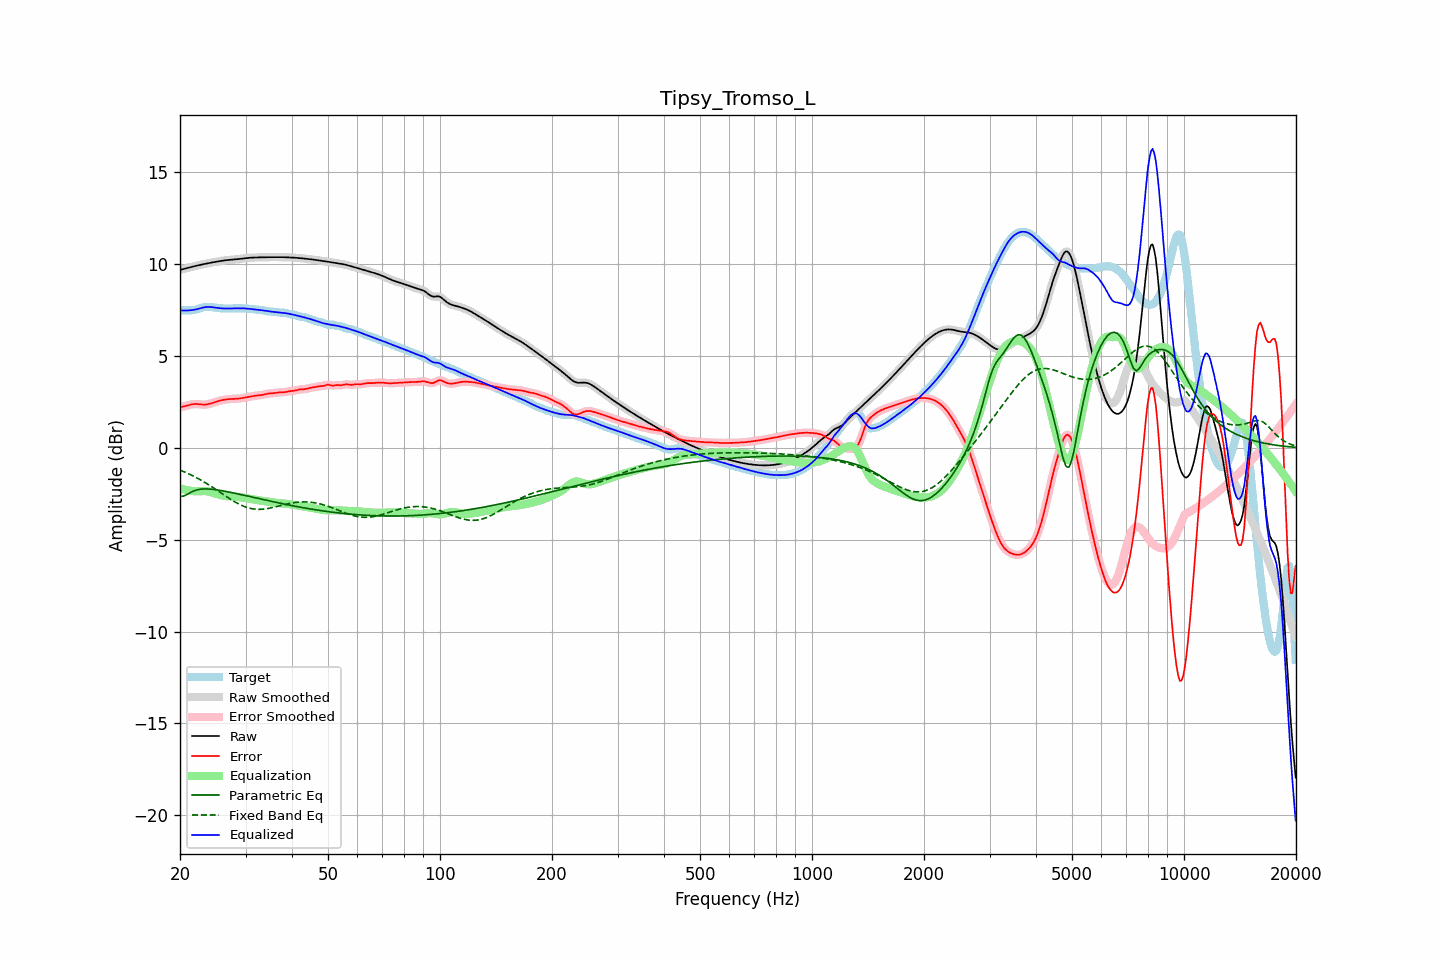

The table this chart was drawn from, first rows:
frequency, raw, error, smoothed, error_smoothed, equalization, parametric_eq, fixed_band_eq, equalized_raw, equalized_smoothed, target
20.00, 9.68, 2.21, 9.68, 2.21, -2.19, -2.64, -1.21, 7.48, 7.48, 7.46
20.20, 9.70, 2.23, 9.70, 2.23, -2.22, -2.64, -1.25, 7.47, 7.47, 7.47
20.40, 9.72, 2.24, 9.72, 2.24, -2.25, -2.63, -1.29, 7.47, 7.47, 7.48
20.61, 9.74, 2.26, 9.74, 2.26, -2.28, -2.60, -1.32, 7.47, 7.47, 7.48
20.81, 9.77, 2.28, 9.77, 2.28, -2.30, -2.56, -1.36, 7.47, 7.47, 7.48
21.02, 9.79, 2.31, 9.79, 2.31, -2.32, -2.51, -1.40, 7.47, 7.47, 7.48
21.23, 9.81, 2.33, 9.81, 2.33, -2.33, -2.46, -1.44, 7.48, 7.48, 7.48
21.44, 9.84, 2.35, 9.83, 2.35, -2.35, -2.41, -1.48, 7.49, 7.49, 7.48
21.66, 9.86, 2.37, 9.86, 2.37, -2.36, -2.37, -1.53, 7.50, 7.50, 7.49
21.87, 9.88, 2.38, 9.88, 2.38, -2.37, -2.34, -1.57, 7.51, 7.51, 7.50
22.09, 9.90, 2.38, 9.90, 2.38, -2.37, -2.31, -1.62, 7.53, 7.53, 7.52
22.31, 9.92, 2.38, 9.92, 2.38, -2.37, -2.28, -1.66, 7.55, 7.55, 7.54
22.54, 9.94, 2.37, 9.94, 2.37, -2.36, -2.26, -1.71, 7.57, 7.57, 7.57
22.76, 9.96, 2.36, 9.96, 2.36, -2.36, -2.25, -1.76, 7.60, 7.60, 7.60
22.99, 9.98, 2.35, 9.98, 2.35, -2.36, -2.24, -1.81, 7.62, 7.62, 7.63
23.22, 10.00, 2.35, 10.00, 2.35, -2.36, -2.24, -1.86, 7.64, 7.64, 7.65
23.45, 10.01, 2.35, 10.01, 2.35, -2.36, -2.24, -1.91, 7.65, 7.65, 7.66
23.69, 10.03, 2.36, 10.03, 2.36, -2.37, -2.24, -1.97, 7.66, 7.66, 7.67
23.92, 10.05, 2.38, 10.05, 2.38, -2.39, -2.24, -2.02, 7.66, 7.66, 7.67
24.16, 10.07, 2.41, 10.07, 2.41, -2.41, -2.25, -2.08, 7.66, 7.66, 7.66
24.40, 10.08, 2.43, 10.08, 2.43, -2.43, -2.26, -2.13, 7.65, 7.65, 7.65
24.65, 10.10, 2.46, 10.10, 2.46, -2.46, -2.27, -2.19, 7.64, 7.64, 7.64
24.89, 10.11, 2.49, 10.11, 2.49, -2.49, -2.28, -2.25, 7.63, 7.63, 7.62
25.14, 10.13, 2.52, 10.13, 2.52, -2.52, -2.29, -2.31, 7.61, 7.61, 7.61
25.39, 10.14, 2.55, 10.14, 2.54, -2.54, -2.31, -2.37, 7.60, 7.60, 7.60
25.65, 10.16, 2.57, 10.16, 2.57, -2.57, -2.32, -2.43, 7.59, 7.59, 7.59
25.91, 10.17, 2.59, 10.17, 2.59, -2.59, -2.33, -2.49, 7.58, 7.58, 7.58
26.16, 10.19, 2.61, 10.19, 2.61, -2.61, -2.35, -2.55, 7.58, 7.58, 7.58
26.43, 10.20, 2.62, 10.20, 2.62, -2.62, -2.37, -2.60, 7.58, 7.58, 7.58
26.69, 10.21, 2.63, 10.21, 2.63, -2.63, -2.38, -2.66, 7.58, 7.58, 7.57
26.96, 10.22, 2.64, 10.22, 2.64, -2.64, -2.40, -2.72, 7.58, 7.58, 7.57
27.23, 10.23, 2.65, 10.23, 2.65, -2.65, -2.42, -2.78, 7.58, 7.58, 7.58
27.50, 10.23, 2.65, 10.23, 2.65, -2.65, -2.44, -2.83, 7.58, 7.58, 7.58
27.77, 10.24, 2.66, 10.24, 2.66, -2.66, -2.45, -2.89, 7.58, 7.58, 7.58
28.05, 10.25, 2.66, 10.25, 2.66, -2.66, -2.47, -2.94, 7.59, 7.59, 7.59
28.33, 10.25, 2.66, 10.25, 2.66, -2.67, -2.49, -2.99, 7.59, 7.59, 7.59
28.62, 10.26, 2.67, 10.26, 2.67, -2.67, -2.51, -3.04, 7.59, 7.59, 7.59
28.90, 10.27, 2.68, 10.27, 2.68, -2.68, -2.53, -3.08, 7.59, 7.59, 7.59
29.19, 10.28, 2.69, 10.28, 2.69, -2.70, -2.55, -3.12, 7.59, 7.59, 7.59
29.48, 10.30, 2.71, 10.30, 2.71, -2.71, -2.57, -3.16, 7.59, 7.59, 7.59
29.78, 10.31, 2.72, 10.31, 2.72, -2.72, -2.59, -3.20, 7.58, 7.58, 7.58
30.08, 10.32, 2.74, 10.32, 2.74, -2.74, -2.61, -3.23, 7.58, 7.58, 7.58
30.38, 10.33, 2.76, 10.33, 2.76, -2.76, -2.63, -3.26, 7.57, 7.57, 7.57
30.68, 10.33, 2.77, 10.33, 2.77, -2.77, -2.65, -3.28, 7.56, 7.56, 7.56
30.99, 10.34, 2.79, 10.34, 2.79, -2.79, -2.67, -3.30, 7.55, 7.55, 7.55
31.30, 10.35, 2.81, 10.35, 2.81, -2.80, -2.69, -3.32, 7.54, 7.54, 7.54
31.61, 10.35, 2.82, 10.35, 2.82, -2.82, -2.71, -3.33, 7.53, 7.53, 7.53
31.93, 10.35, 2.83, 10.35, 2.83, -2.83, -2.73, -3.34, 7.52, 7.52, 7.52
32.24, 10.36, 2.84, 10.36, 2.84, -2.84, -2.75, -3.35, 7.52, 7.52, 7.51
32.57, 10.36, 2.85, 10.36, 2.85, -2.85, -2.77, -3.35, 7.51, 7.51, 7.51
32.89, 10.36, 2.86, 10.36, 2.86, -2.87, -2.78, -3.35, 7.49, 7.49, 7.50
33.22, 10.36, 2.87, 10.36, 2.87, -2.88, -2.80, -3.34, 7.48, 7.48, 7.49
33.55, 10.36, 2.89, 10.36, 2.89, -2.90, -2.82, -3.34, 7.47, 7.47, 7.48
33.89, 10.37, 2.91, 10.37, 2.91, -2.91, -2.84, -3.33, 7.46, 7.46, 7.45
34.23, 10.37, 2.93, 10.37, 2.93, -2.92, -2.86, -3.31, 7.44, 7.44, 7.44
34.57, 10.37, 2.95, 10.37, 2.95, -2.94, -2.88, -3.30, 7.43, 7.43, 7.42
34.92, 10.37, 2.96, 10.37, 2.96, -2.95, -2.90, -3.28, 7.42, 7.42, 7.41
35.27, 10.37, 2.96, 10.37, 2.96, -2.97, -2.92, -3.26, 7.41, 7.41, 7.41
35.62, 10.37, 2.97, 10.37, 2.97, -2.98, -2.94, -3.24, 7.39, 7.39, 7.40
35.97, 10.37, 2.98, 10.37, 2.98, -2.99, -2.96, -3.22, 7.39, 7.39, 7.39
... 635 more rows
